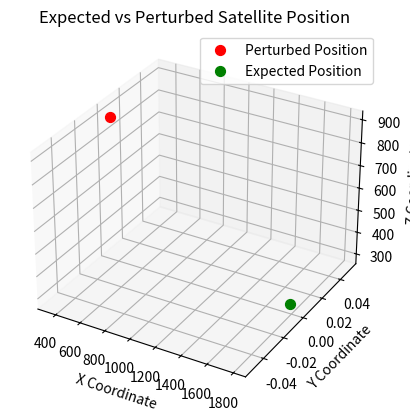

Recreate this plot in Python.
#!/usr/bin/env python3
# -*- coding: utf-8 -*-
"""
Created on Thu Oct 31 08:16:31 2024

[redacted]
"""

import numpy as np
import math
import random
from matplotlib import pyplot as plt

#%% Define functions for conversion from Keplerian to Cartesian coordinates
def kep2cart(alt, ecc, nu, inc, w, RAAN, t):
    # CONSTANTS
    mu_moon = 4902.8001  # km^3/s^2
    rm = 1737.4  # km (mean radius of the moon)
    
    a = alt + rm
    p = a * (1 - ecc**2)
    r_0 = p / (1 + ecc * np.cos(nu))
    
    # Coordinates in the perifocal reference system Oxyz
    x = r_0 * np.cos(nu)
    y = r_0 * np.sin(nu)
    
    Vx_ = -(mu_moon/p)**0.5 * np.sin(nu)
    Vy_ = (mu_moon/p)**0.5 * (ecc + np.cos(nu))
    
    # Convert to the geocentric-equatorial reference system OXYZ
    X = (np.cos(RAAN) * np.cos(w) - np.sin(RAAN) * np.sin(w) * np.cos(inc)) * x + \
        (-np.cos(RAAN) * np.sin(w) - np.sin(RAAN) * np.cos(w) * np.cos(inc)) * y
    Y = (np.sin(RAAN) * np.cos(w) + np.cos(RAAN) * np.sin(w) * np.cos(inc)) * x + \
        (-np.sin(RAAN) * np.sin(w) + np.cos(RAAN) * np.cos(w) * np.cos(inc)) * y
    Z = (np.sin(w) * np.sin(inc)) * x + (np.cos(w) * np.sin(inc)) * y
    
    Vx = (np.cos(RAAN) * np.cos(w) - np.sin(RAAN) * np.sin(w) * np.cos(inc)) * Vx_ + \
         (-np.cos(RAAN) * np.sin(w) - np.sin(RAAN) * np.cos(w) * np.cos(inc)) * Vy_
    Vy = (np.sin(RAAN) * np.cos(w) + np.cos(RAAN) * np.sin(w) * np.cos(inc)) * Vx_ + \
         (-np.sin(RAAN) * np.sin(w) + np.cos(RAAN) * np.cos(w) * np.cos(inc)) * Vy_
    Vz = (np.sin(w) * np.sin(inc)) * Vx_ + (np.cos(w) * np.sin(inc)) * Vy_
    
    X2 = np.rint(X + Vx * t)
    Y2 = np.rint(Y + Vy * t)
    Z2 = np.rint(Z + Vz * t)
    
    return [X2, Y2, Z2]

#%% Usage example with more practical plotting
alt = 50
ecc = 0
inc = math.pi / 2
w = 0
RAAN = 0
t = 180

# Perturb the eccentricity slightly
ecc_pert = ecc + random.randint(0, 9) / 10

# Calculate expected and perturbed positions
pose_expect = kep2cart(alt, ecc, 0, inc, w, RAAN, t)
pose_pert = kep2cart(alt, ecc_pert, 0, inc, w, RAAN, t)

#%% Plot the expected and perturbed positions
fig = plt.figure()
ax = fig.add_subplot(projection='3d')

# Plot perturbed position
ax.scatter(*pose_pert, color='red', s=50, label='Perturbed Position')

# Plot expected position
ax.scatter(*pose_expect, color='green', s=50, label='Expected Position')

# Set labels and title
ax.set_xlabel('X Coordinate')
ax.set_ylabel('Y Coordinate')
ax.set_zlabel('Z Coordinate')
plt.title('Expected vs Perturbed Satellite Position')
plt.legend()
plt.show()
